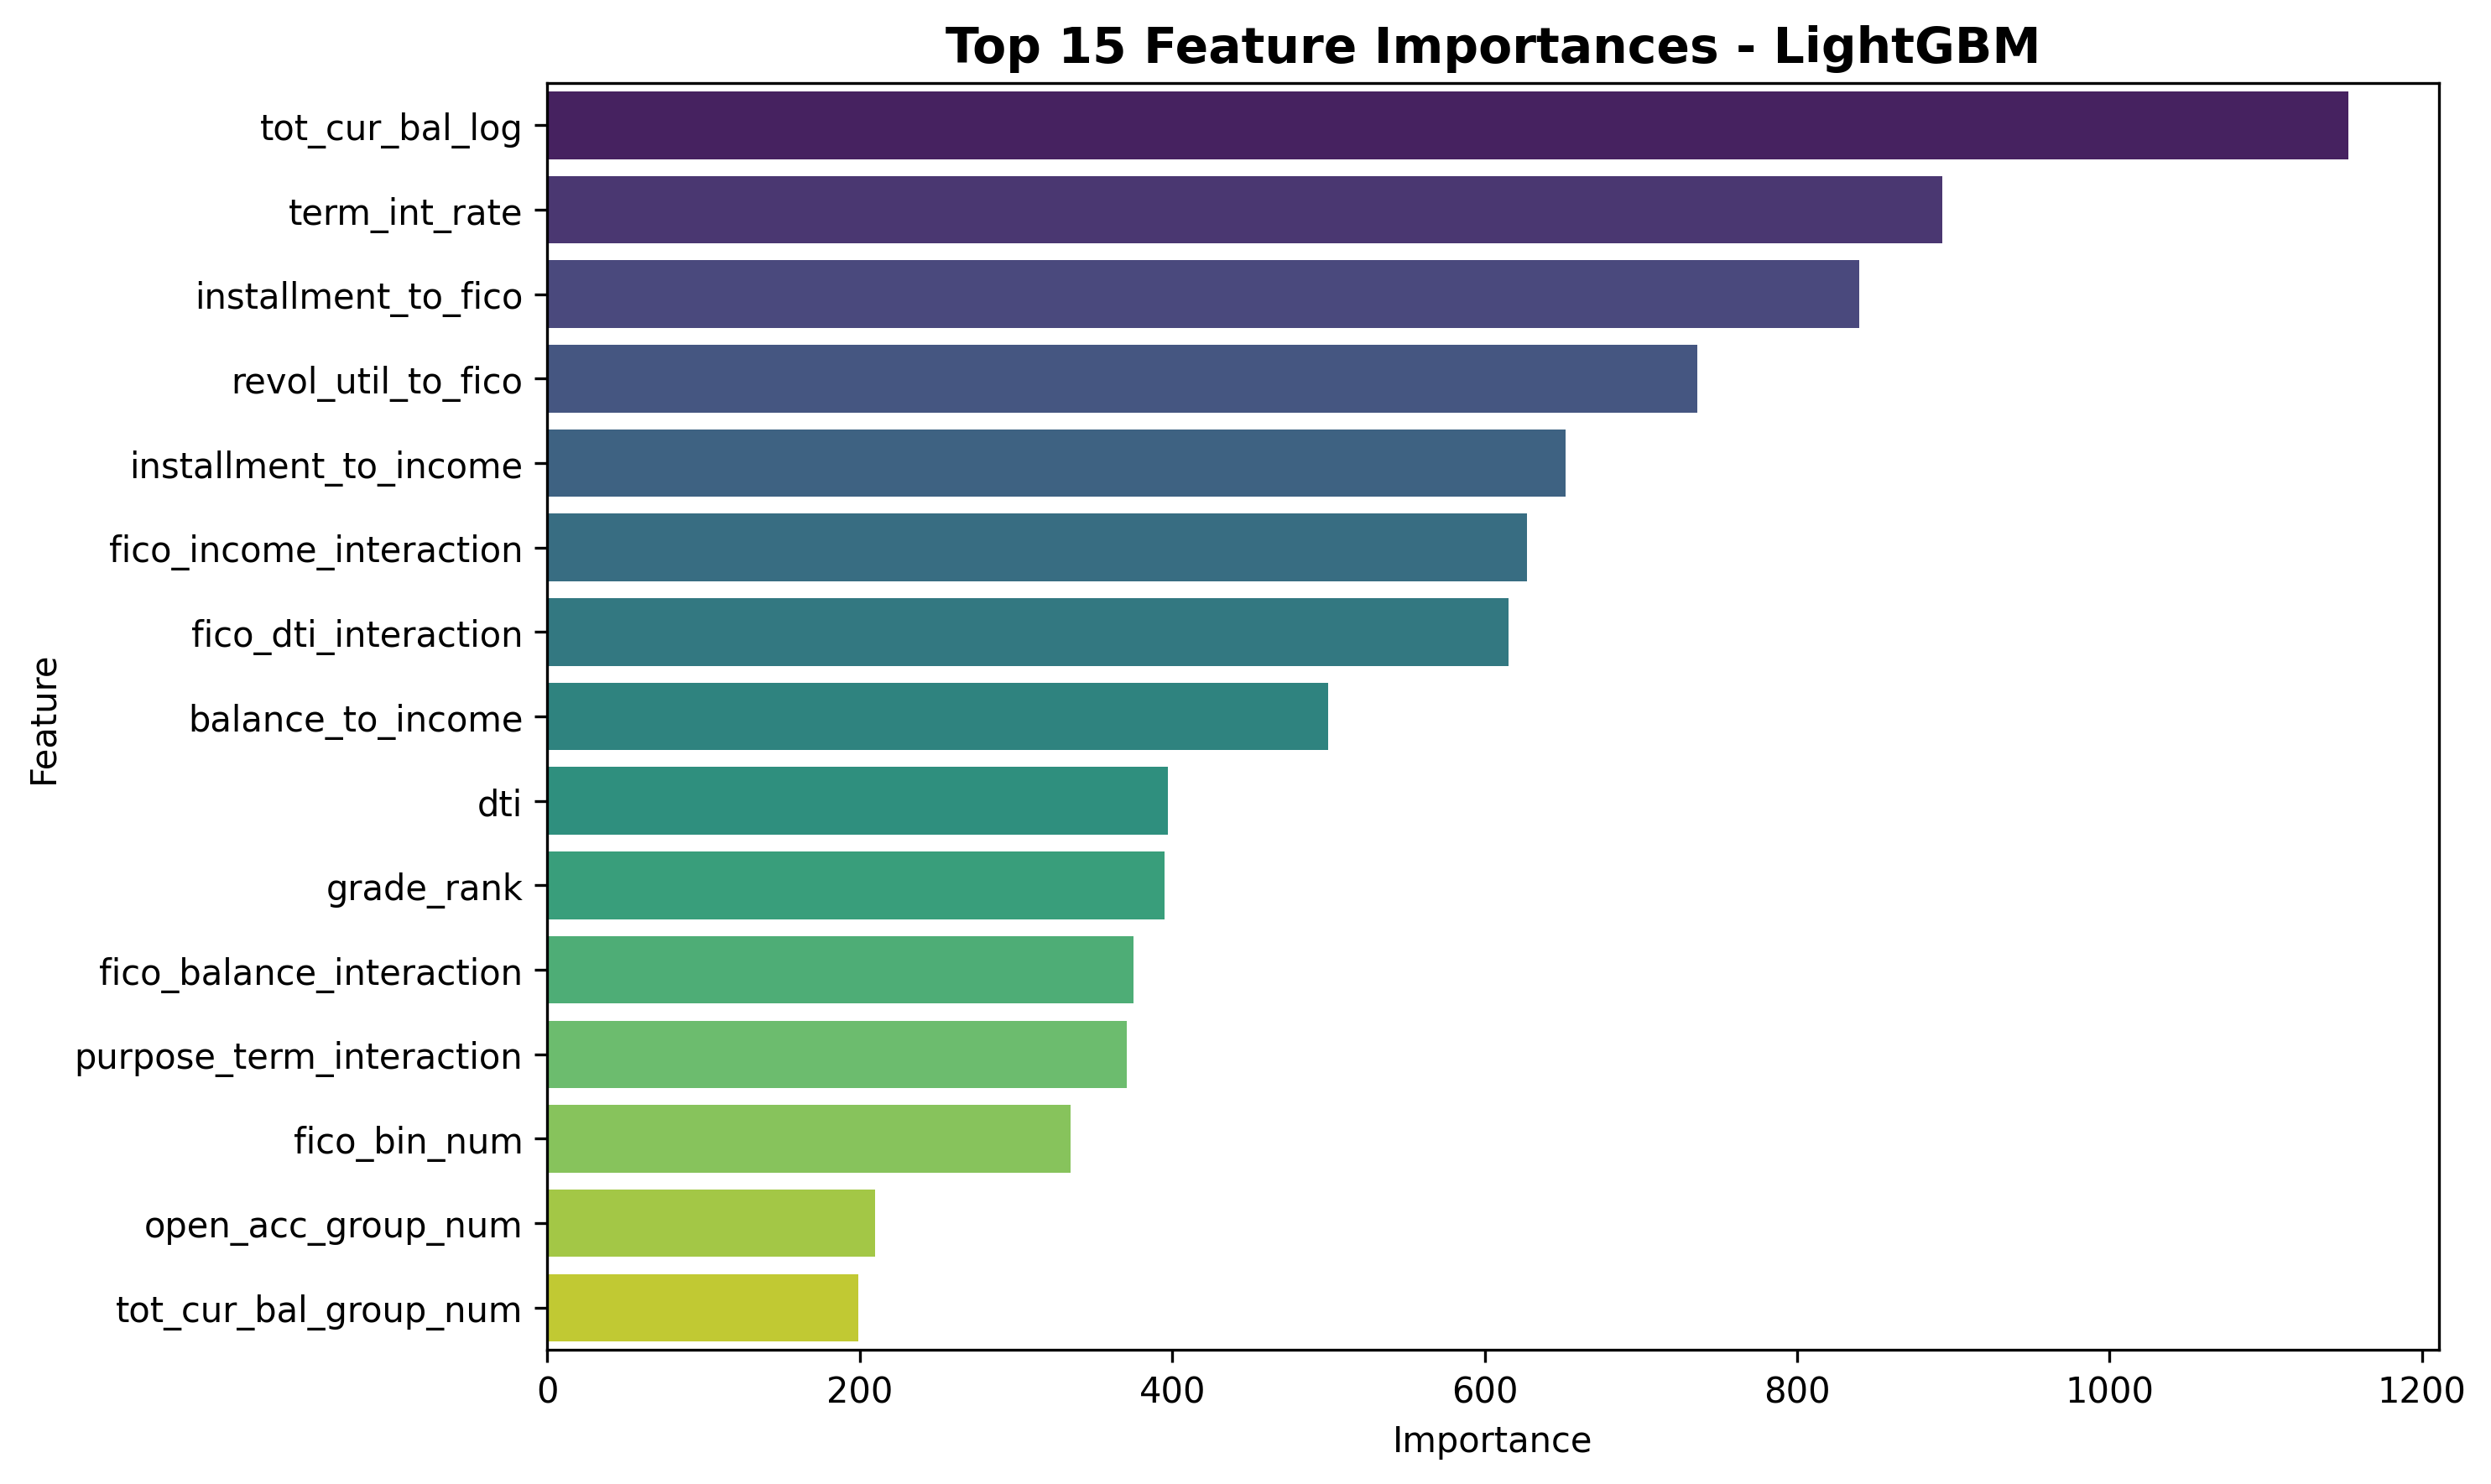

The table this chart was drawn from, first rows:
Feature, Importance
tot_cur_bal_log, 1153
term_int_rate, 893
installment_to_fico, 840
revol_util_to_fico, 736
installment_to_income, 652
fico_income_interaction, 627
fico_dti_interaction, 615
balance_to_income, 500
dti, 397
grade_rank, 395
fico_balance_interaction, 375
purpose_term_interaction, 371
fico_bin_num, 335
open_acc_group_num, 210
tot_cur_bal_group_num, 199
